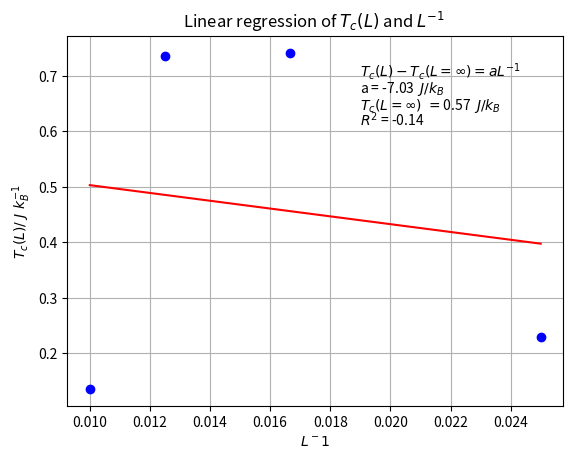

Recreate this plot in Python.

from scipy import stats
import numpy as np
import matplotlib.pyplot as plt

# Size of the matrix

L = np.array([40,60,80,100])

Linv = 1/L

# Resullts for the critical temperature for different sizes

#TcL = np.array[("cositas")]

TcL = np.random.random(4)

# Linear regression

slope, intercept, r_value, p_value, std_err = stats.linregress(Linv,TcL)

plt.plot( Linv , TcL , 'o', color = 'blue')

Llinspace = np.linspace(0.01 , 0.025 , 1000)

plt.plot( Llinspace , slope*Llinspace + intercept, color = 'red')

plt.ylabel(r'$T_c(L) / \ J \ k_B^{-1}$')

plt.xlabel(r'$L^-1$')

plt.grid()

plt.text(0.019, 0.7, '$T_c(L) - T_c(L=\infty) = aL^{-1}$')

plt.text( 0.019, 0.67, 'a = '+ str(round(slope,2)) + '  $J/k_B$')

plt.text(0.019, 0.64, r'$T_c(L = \infty) \ = $' + str(round(intercept,2)) + '  $J/k_B$')

plt.text( 0.019 , 0.61, r'$R^2$ = ' + str(round(r_value,2)) )

plt.title( r'Linear regression of $T_c(L)$ and $L^{-1}$ ')